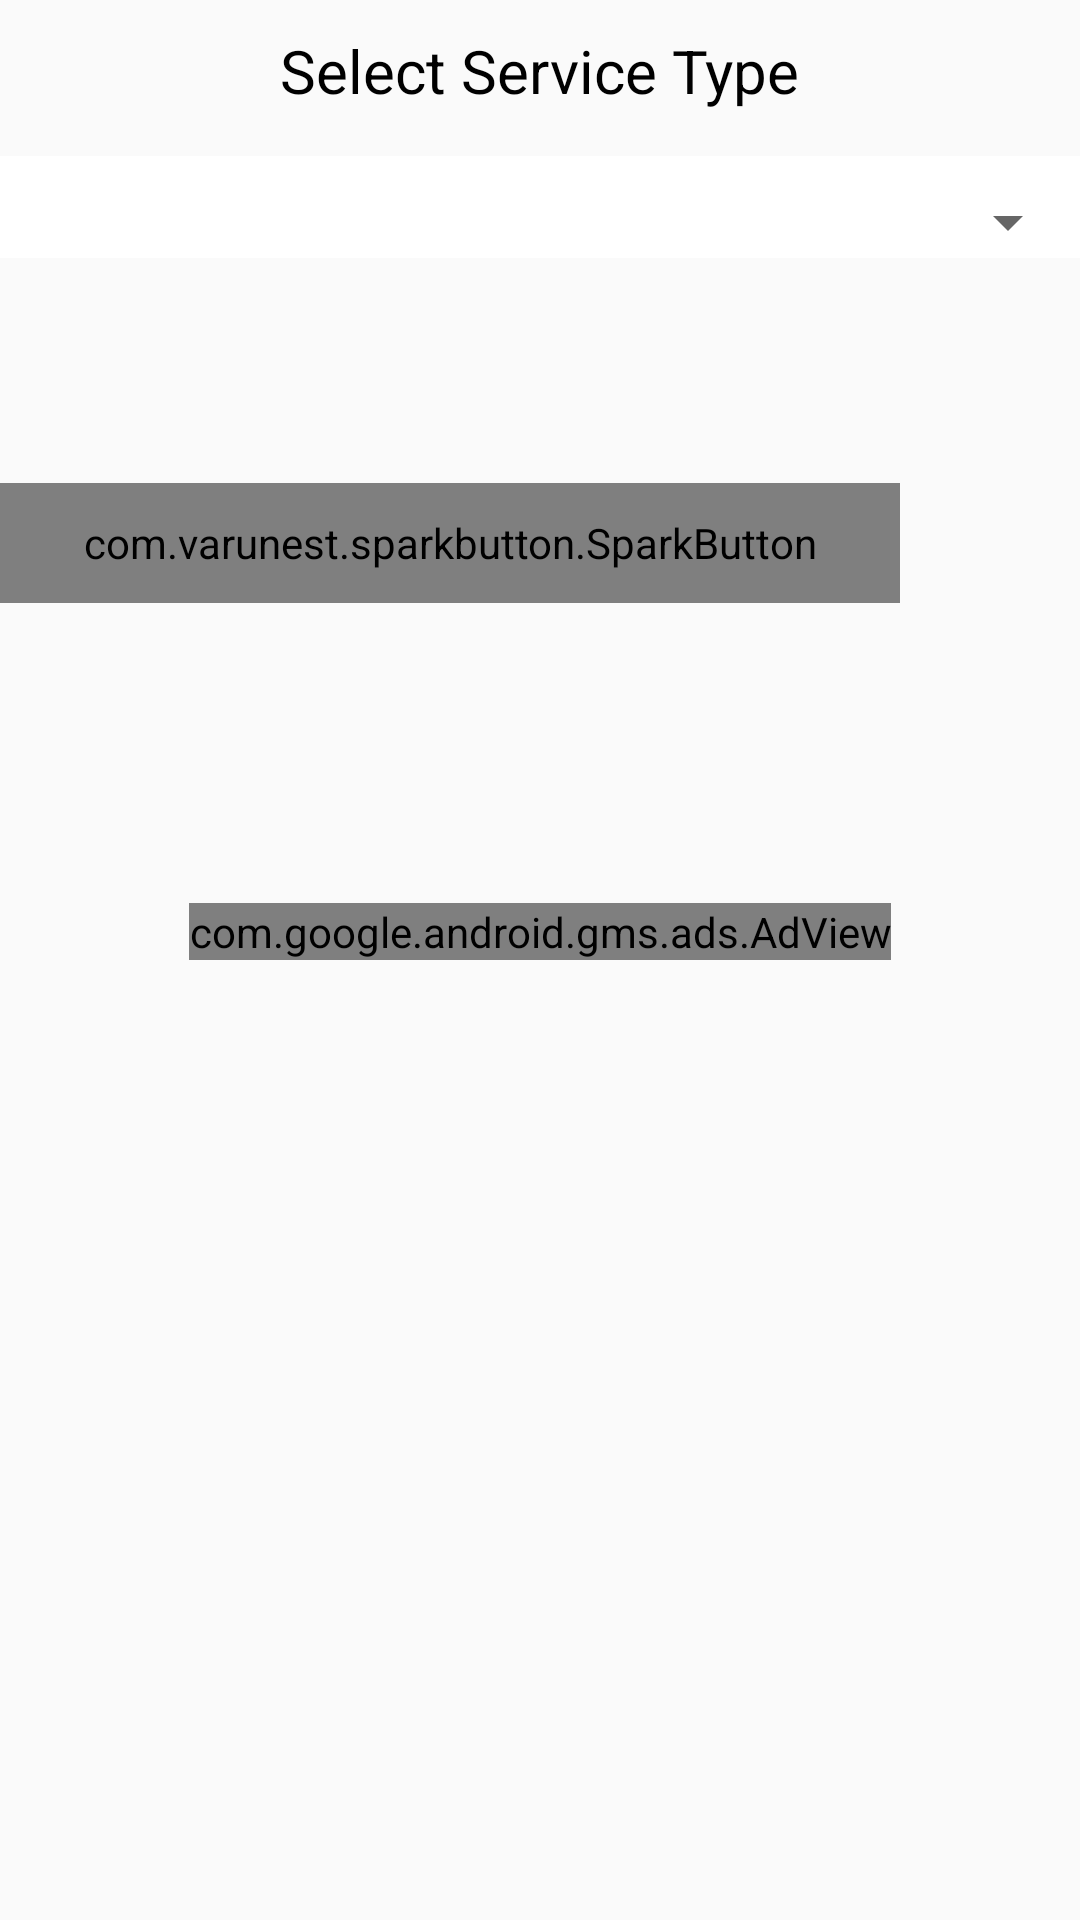

Layout XML and referenced resources for this Android screen:
<!-- AndroidManifest.xml: application theme CustomAppTheme -->
<!-- res/layout/activity_stdatabasesetting.xml -->
<?xml version="1.0" encoding="utf-8"?>
<ScrollView xmlns:android="http://schemas.android.com/apk/res/android"
    xmlns:app="http://schemas.android.com/apk/res-auto"
    xmlns:tools="http://schemas.android.com/tools"
    android:layout_width="match_parent"
    android:layout_height="match_parent"
    xmlns:ads="http://schemas.android.com/apk/res-auto"
    tools:context=".stdatabasesetting">
    <LinearLayout
        android:layout_width="match_parent"
        android:layout_height="match_parent"
        android:orientation="vertical">
        <TextView
            android:layout_width="wrap_content"
            android:layout_height="wrap_content"
            android:text="Select Service Type"
            android:textSize="20dp"
            android:layout_marginTop="10dp"
            android:layout_gravity="center_horizontal"
            android:id="@+id/servicetv"
            android:textColor="@color/black"
            />

        <RelativeLayout
            android:layout_width="fill_parent"
            android:layout_height="wrap_content"
            android:layout_marginTop="15dp"
            android:background="#FFFFFF">

            <Spinner
                android:id="@+id/servicespin"
                style="@style/Base.Animation.AppCompat.DropDownUp"
                android:layout_width="match_parent"
                android:layout_height="wrap_content"
                android:foregroundGravity="center_horizontal"
                android:textAlignment="center"
                android:layout_marginTop="10dp"
                android:popupBackground="#72cbff"
                android:spinnerMode="dropdown" />
        </RelativeLayout>
        
        <TextView
            android:layout_width="wrap_content"
            android:layout_height="wrap_content"
            android:text="Batch Year/Admission Year"
            android:textSize="20dp"
            android:layout_gravity="center_horizontal"
            android:layout_marginTop="30dp"
            android:id="@+id/yeartv"
            android:visibility="gone"
            android:textColor="@color/black"
            />
        <RelativeLayout
            android:layout_width="fill_parent"
            android:layout_height="wrap_content"
            android:layout_marginTop="15dp"
            android:background="#FFFFFF">

            <Spinner
                android:id="@+id/yearspin"
                android:visibility="gone"
                style="@style/Base.Animation.AppCompat.DropDownUp"
                android:layout_width="match_parent"
                android:layout_height="wrap_content"
                android:layout_marginTop="10dp"
                android:foregroundGravity="center_horizontal"
                android:textAlignment="center"
                android:popupBackground="#72cbff"
                android:spinnerMode="dropdown" />
        </RelativeLayout>
        <TextView
            android:layout_width="wrap_content"
            android:layout_height="wrap_content"
            android:text="Choose Department(Students)"
            android:textSize="20dp"
            android:visibility="gone"
            android:layout_gravity="center_horizontal"
            android:layout_marginTop="30dp"
            android:id="@+id/departmenttv"
            android:textColor="@color/black"
            />
        <RelativeLayout
            android:layout_width="fill_parent"
            android:layout_height="wrap_content"
            android:layout_marginTop="15dp"
            android:background="#FFFFFF">

            <Spinner
                android:id="@+id/departmentsp"
                android:visibility="gone"
                style="@style/Base.Animation.AppCompat.DropDownUp"
                android:layout_width="match_parent"
                android:layout_height="wrap_content"
                android:layout_marginTop="10dp"
                android:foregroundGravity="center_horizontal"
                android:textAlignment="center"
                android:popupBackground="#72cbff"
                android:spinnerMode="dropdown" />
        </RelativeLayout>
        <TextView
            android:layout_width="wrap_content"
            android:layout_height="wrap_content"
            android:visibility="gone"
            android:text="Choose the division"
            android:textSize="20dp"
            android:layout_gravity="center_horizontal"
            android:layout_marginTop="30dp"
            android:id="@+id/divisiontv"
            android:textColor="@color/black"
            />
        <RelativeLayout
            android:layout_width="fill_parent"
            android:layout_height="wrap_content"
            android:layout_marginTop="15dp"
            android:background="#FFFFFF">

            <Spinner
                android:id="@+id/divisionspin"
                style="@style/Base.Animation.AppCompat.DropDownUp"
                android:layout_width="match_parent"
                android:visibility="gone"
                android:layout_height="wrap_content"
                android:layout_marginTop="10dp"
                android:foregroundGravity="center_horizontal"
                android:textAlignment="center"
                android:popupBackground="#72cbff"
                android:spinnerMode="dropdown" />
        </RelativeLayout>
        <TextView
            android:layout_width="wrap_content"
            android:layout_height="wrap_content"
            android:visibility="gone"
            android:text="Number of Batches?"
            android:textSize="20dp"
            android:layout_gravity="center_horizontal"
            android:layout_marginTop="30dp"
            android:id="@+id/noofbatchestv"
            android:textColor="@color/black"
            />
        <RelativeLayout
            android:layout_width="fill_parent"
            android:layout_height="wrap_content"
            android:layout_marginTop="15dp"
            android:background="#FFFFFF">

            <Spinner
                android:id="@+id/noofbatchesspin"
                style="@style/Base.Animation.AppCompat.DropDownUp"
                android:layout_width="match_parent"
                android:visibility="gone"
                android:layout_height="wrap_content"
                android:layout_marginTop="10dp"
                android:foregroundGravity="center_horizontal"
                android:textAlignment="center"
                android:popupBackground="#72cbff"
                android:spinnerMode="dropdown" />
        </RelativeLayout>
        <TextView
            android:layout_width="wrap_content"
            android:layout_height="wrap_content"
            android:visibility="gone"
            android:text="Enter Password provided to HOD"
            android:textSize="20dp"
            android:layout_gravity="center_horizontal"
            android:layout_marginTop="30dp"
            android:id="@+id/passwordtv"
            android:textColor="@color/black"
            />
        <RelativeLayout
            android:layout_width="fill_parent"
            android:layout_height="wrap_content"
            android:layout_marginTop="15dp"
            android:background="#FFFFFF">

            <android.support.design.widget.TextInputLayout
                android:layout_width="match_parent"
                android:layout_height="wrap_content"
                app:passwordToggleDrawable="@drawable/visibleornotvisible"
                app:passwordToggleTint="#E73355"
                app:passwordToggleEnabled="true"
                android:id="@+id/textlayoutpassword"
                android:visibility="gone"
                app:hintEnabled="false"
                >
                <EditText
                    android:id="@+id/passwordet"
                    android:layout_width="match_parent"
                    android:layout_height="wrap_content"
                    android:textSize="18dp"
                    android:paddingBottom="5dp"
                    android:layout_marginTop="40dp"
                    android:paddingTop="5dp"
                    android:paddingLeft="80dp"
                    android:hint="Enter HOD Password"
                    android:layout_marginRight="20dp"
                    android:layout_marginLeft="20dp"
                    android:textColorHint="#98a6bc"
                    android:inputType="textPassword"
                    android:visibility="gone"
                    android:background="@drawable/white_rectangle"/>
            </android.support.design.widget.TextInputLayout>
        </RelativeLayout>
       
        <com.varunest.sparkbutton.SparkButton
            android:id="@+id/spark_button"
            android:layout_width="300dp"
            android:layout_height="40dp"
            app:sparkbutton_activeImage="@drawable/createactive"
            app:sparkbutton_inActiveImage="@drawable/createinactive"
            app:sparkbutton_iconSize="40dp"
            app:sparkbutton_primaryColor="@color/Violet"
            app:sparkbutton_secondaryColor="@color/Blue"
            />
        <com.google.android.gms.ads.AdView
            android:id="@+id/adView"
            android:layout_width="wrap_content"
            android:layout_height="wrap_content"
            android:layout_gravity="center"
            android:layout_marginTop="100dp"
            ads:adSize="BANNER"
            ads:adUnitId="ca-app-pub-9758630723010439/7855444453" />
    </LinearLayout>

</ScrollView>
<!-- resources referenced by this layout -->
<resources>
  <color name="Blue">#5b9aff</color>
  <color name="Violet">#611aef</color>
  <!-- drawable createactive: png bitmap (drawable, 26756 bytes) -->
  <!-- drawable createinactive: png bitmap (drawable, 29717 bytes) -->
  <!-- drawable visibleornotvisible (drawable) -->
  <?xml version="1.0" encoding="utf-8"?>
  <selector xmlns:android="http://schemas.android.com/apk/res/android">
  <item android:drawable="@drawable/visiblepassword" android:state_checked="false"/>
      <item android:drawable="@drawable/ic_visibility_off_black_24dp" android:state_checked="true"/>
  </selector>
  <!-- drawable white_rectangle (drawable) -->
  <?xml version="1.0" encoding="utf-8"?>
  <shape xmlns:android="http://schemas.android.com/apk/res/android"
      android:shape="rectangle">
  <stroke android:color="@color/whiteTextcolor"/>
  <solid android:color="@color/whiteTextcolor"/>
      <corners android:radius="5dp"/>
  </shape>
  <style name="CustomAppTheme" parent="Theme.AppCompat.Light.NoActionBar">
          <item name="android:textColorPrimaryDisableOnly">#E6E6FA</item>
          <item name="colorAccent">#48D1CC</item>
      </style>
  <color name="whiteTextcolor">#FFFFFF</color>
  <!-- not gathered from this repository: default colours our renderer supplied (Android Studio template values) -->
  <color name="black">#FF000000</color>
</resources>
